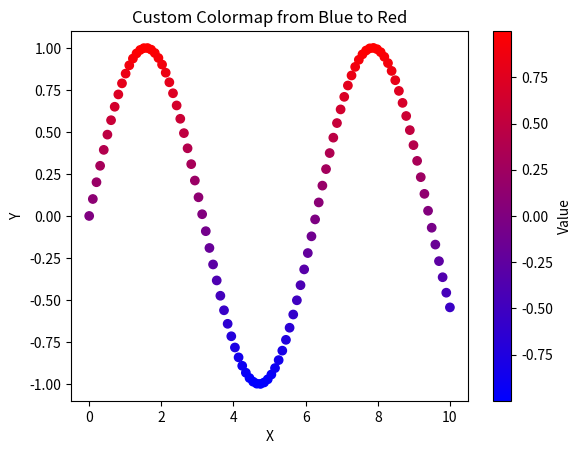

The script that saved this image:
import numpy as np
import matplotlib.pyplot as plt
from matplotlib.colors import LinearSegmentedColormap

# Define the two colors
color1 = [0, 0, 1]  # Blue color
color2 = [1, 0, 0]  # Red color

# Define the positions of the colors in the colormap
positions = [0.0, 1.0]

# Create a list of colors and their positions
colors = [color1, color2]

# Create a colormap using LinearSegmentedColormap
cmap = LinearSegmentedColormap.from_list('custom_colormap', list(zip(positions, colors)))

# Generate some sample data
x = np.linspace(0, 10, 100)
y = np.sin(x)

# Plotting with the custom colormap
plt.scatter(x, y, c=y, cmap=cmap)
plt.colorbar(label='Value')
plt.xlabel('X')
plt.ylabel('Y')
plt.title('Custom Colormap from Blue to Red')
plt.show()
